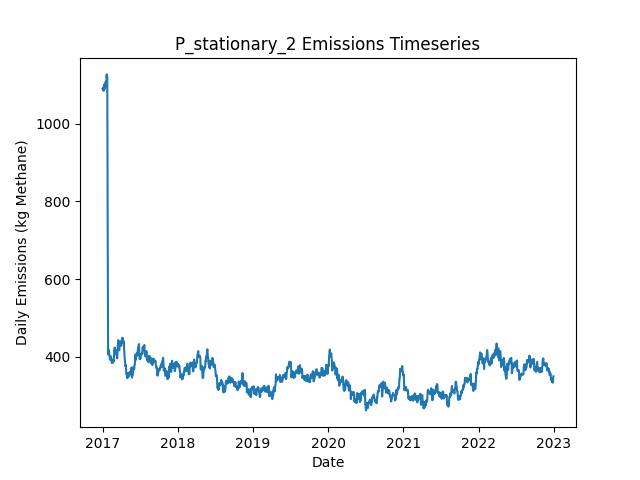

Source data for this figure (header and first rows):
Date, Daily Emissions (Kg Methane), Daily Mitigable Emissions (Kg Methane), Daily Non-Mitigable Emissions (Kg Methan…, Daily Cost ($), Active Leaks, New Leaks, Leaks Repaired, Leaks Naturally Repaired, Leaks Tagged, Daily Repair Cost ($), Daily Natural Repair Cost ($), stationary Deployment Cost ($), stationary Sites flagged for Follow-Up, stationary Leaks tagged for repair, stationary Sites Visited, stationary Travel Time (Minutes), stationary Survey Time (Minutes), OGI_FU Deployment Cost ($), OGI_FU Sites flagged for Follow-Up, OGI_FU Leaks tagged for repair, OGI_FU Sites Visited, OGI_FU Travel Time (Minutes), OGI_FU Survey Time (Minutes)
2017-01-01, 1090, 730.9, 359.3, 6030, 381, 382, 0, 1, 0.00000, 0.00000, 200, 6030, 0, , 10, 0, 0, 0.00000, , 0, 0, 0, 0
2017-01-02, 1090, 730.9, 358.6, 30, 380, 0, 0, 0, 0.00000, 0.00000, 0.00000, 30, 0, , 10, 0, 0, 0.00000, , 0, 0, 0, 0
2017-01-03, 1086, 727.8, 358.6, 30, 378, 0, 0, 2, 0.00000, 0.00000, 400, 30, 0, , 10, 0, 0, 0.00000, , 0, 0, 0, 0
2017-01-04, 1092, 733.4, 358.6, 30, 381, 3, 0, 0, 0.00000, 0.00000, 0.00000, 30, 0, , 10, 0, 0, 0.00000, , 0, 0, 0, 0
2017-01-05, 1092, 733.8, 358.6, 30, 379, 1, 0, 3, 0.00000, 0.00000, 600, 30, 0, , 10, 0, 0, 0.00000, , 0, 0, 0, 0
2017-01-06, 1084, 725.5, 358.6, 30, 378, 0, 0, 1, 0.00000, 0.00000, 200, 30, 0, , 10, 0, 0, 0.00000, , 0, 0, 0, 0
2017-01-07, 1093, 734.3, 358.6, 30, 380, 2, 0, 0, 0.00000, 0.00000, 0.00000, 30, 0, , 10, 0, 0, 0.00000, , 0, 0, 0, 0
2017-01-08, 1097, 738.7, 358.6, 30, 381, 1, 0, 0, 0.00000, 0.00000, 0.00000, 30, 0, , 10, 0, 0, 0.00000, , 0, 0, 0, 0
2017-01-09, 1100, 741.4, 358.6, 30, 382, 1, 0, 0, 0.00000, 0.00000, 0.00000, 30, 0, , 10, 0, 0, 0.00000, , 0, 0, 0, 0
2017-01-10, 1092, 741.2, 350.4, 1030, 380, 0, 0, 1, 56, 0.00000, 200, 30, 10, , 10, 0, 0, 1000, , 56, 3, 120, 360
2017-01-11, 1091, 732.9, 358.4, 1030, 379, 1, 0, 1, 67, 0.00000, 200, 30, 0, , 10, 0, 0, 1000, , 67, 3, 120, 360
2017-01-12, 1089, 732.7, 356.4, 1030, 377, 0, 0, 1, 72, 0.00000, 200, 30, 0, , 10, 0, 0, 1000, , 72, 3, 120, 360
2017-01-13, 1093, 736.9, 356.4, 530, 377, 1, 0, 1, 26, 0.00000, 200, 30, 0, , 10, 0, 0, 500, , 26, 1, 30, 120
2017-01-14, 1093, 736.9, 356.4, 30, 377, 0, 0, 0, 0.00000, 0.00000, 0.00000, 30, 0, , 10, 0, 0, 0.00000, , 0, 0, 0, 0
2017-01-15, 1107, 742.7, 364.7, 30, 378, 2, 0, 1, 0.00000, 0.00000, 200, 30, 0, , 10, 0, 0, 0.00000, , 0, 0, 0, 0
2017-01-16, 1107, 742.5, 364.7, 30, 377, 0, 0, 1, 0.00000, 0.00000, 200, 30, 0, , 10, 0, 0, 0.00000, , 0, 0, 0, 0
2017-01-17, 1107, 742.5, 364.7, 30, 377, 0, 0, 0, 0.00000, 0.00000, 0.00000, 30, 0, , 10, 0, 0, 0.00000, , 0, 0, 0, 0
2017-01-18, 1107, 742.5, 364.3, 30, 376, 0, 0, 0, 0.00000, 0.00000, 0.00000, 30, 0, , 10, 0, 0, 0.00000, , 0, 0, 0, 0
2017-01-19, 1107, 742.7, 364.3, 1030, 376, 1, 0, 1, 72, 0.00000, 200, 30, 10, , 10, 0, 0, 1000, , 72, 3, 120, 360
2017-01-20, 1109, 745.2, 364.3, 1030, 376, 1, 0, 1, 57, 0.00000, 200, 30, 0, , 10, 0, 0, 1000, , 57, 3, 120, 360
2017-01-21, 1126, 753.7, 372.5, 1030, 379, 3, 0, 0, 69, 0.00000, 0.00000, 30, 0, , 10, 0, 0, 1000, , 69, 3, 120, 360
2017-01-22, 1118, 753.7, 364.3, 530, 378, 0, 0, 0, 28, 0.00000, 0.00000, 30, 0, , 10, 0, 0, 500, , 28, 1, 30, 120
2017-01-23, 1123, 758.4, 364.3, 30, 380, 2, 0, 0, 0.00000, 0.00000, 0.00000, 30, 0, , 10, 0, 0, 0.00000, , 0, 0, 0, 0
2017-01-24, 1116, 761.1, 355.3, 30, 380, 1, 0, 0, 0.00000, 0.00000, 0.00000, 30, 0, , 10, 0, 0, 0.00000, , 0, 0, 0, 0
2017-01-25, 958.9, 603.5, 355.3, 8830, 336, 0, 44, 0, 0.00000, 8800, 0.00000, 30, 0, , 10, 0, 0, 0.00000, , 0, 0, 0, 0
2017-01-26, 727.1, 371.8, 355.3, 11830, 278, 1, 59, 0, 0.00000, 11800, 0.00000, 30, 0, , 10, 0, 0, 0.00000, , 0, 0, 0, 0
2017-01-27, 515.3, 160.2, 355.1, 12430, 214, 0, 62, 1, 0.00000, 12400, 200, 30, 0, , 10, 0, 0, 0.00000, , 0, 0, 0, 0
2017-01-28, 406.7, 51.62, 355.1, 6430, 186, 0, 27, 1, 14, 5400, 200, 30, 10, , 10, 0, 0, 1000, , 14, 3, 120, 360
2017-01-29, 415.2, 60.11, 355.1, 1030, 187, 2, 0, 1, 16, 0.00000, 200, 30, 0, , 10, 0, 0, 1000, , 16, 3, 120, 360
2017-01-30, 415.2, 60.11, 355.1, 1030, 187, 0, 0, 0, 13, 0.00000, 0.00000, 30, 0, , 10, 0, 0, 1000, , 13, 3, 120, 360
2017-01-31, 417.9, 62.79, 355.1, 530, 188, 1, 0, 0, 6, 0.00000, 0.00000, 30, 0, , 10, 0, 0, 500, , 6, 1, 30, 120
2017-02-01, 417.9, 62.79, 355.1, 30, 188, 0, 0, 0, 0.00000, 0.00000, 0.00000, 30, 0, , 10, 0, 0, 0.00000, , 0, 0, 0, 0
2017-02-02, 408.9, 62.79, 346.2, 30, 187, 0, 0, 0, 0.00000, 0.00000, 0.00000, 30, 0, , 10, 0, 0, 0.00000, , 0, 0, 0, 0
2017-02-03, 405.4, 59.21, 346.2, 230, 186, 1, 1, 1, 0.00000, 200, 200, 30, 0, , 10, 0, 0, 0.00000, , 0, 0, 0, 0
2017-02-04, 400.9, 54.75, 346.2, 230, 185, 0, 1, 0, 0.00000, 200, 0.00000, 30, 0, , 10, 0, 0, 0.00000, , 0, 0, 0, 0
2017-02-05, 397.6, 51.39, 346.2, 230, 182, 0, 1, 2, 0.00000, 200, 400, 30, 0, , 10, 0, 0, 0.00000, , 0, 0, 0, 0
2017-02-06, 392.9, 46.7, 346.2, 1230, 185, 4, 1, 0, 14, 200, 0.00000, 30, 10, , 10, 0, 0, 1000, , 14, 3, 120, 360
2017-02-07, 392.9, 46.7, 346.2, 1030, 185, 1, 0, 1, 14, 0.00000, 200, 30, 0, , 10, 0, 0, 1000, , 14, 3, 120, 360
2017-02-08, 393.1, 46.92, 346.2, 1030, 186, 1, 0, 0, 16, 0.00000, 0.00000, 30, 0, , 10, 0, 0, 1000, , 16, 3, 120, 360
2017-02-09, 401.4, 55.64, 345.7, 530, 187, 2, 0, 0, 4, 0.00000, 0.00000, 30, 0, , 10, 0, 0, 500, , 4, 1, 30, 120
2017-02-10, 401.4, 55.64, 345.7, 30, 187, 0, 0, 0, 0.00000, 0.00000, 0.00000, 30, 0, , 10, 0, 0, 0.00000, , 0, 0, 0, 0
2017-02-11, 401.4, 55.64, 345.7, 30, 187, 0, 0, 0, 0.00000, 0.00000, 0.00000, 30, 0, , 10, 0, 0, 0.00000, , 0, 0, 0, 0
2017-02-12, 396.9, 51.17, 345.7, 230, 186, 0, 1, 0, 0.00000, 200, 0.00000, 30, 0, , 10, 0, 0, 0.00000, , 0, 0, 0, 0
2017-02-13, 391.5, 45.81, 345.7, 430, 184, 0, 2, 0, 0.00000, 400, 0.00000, 30, 0, , 10, 0, 0, 0.00000, , 0, 0, 0, 0
2017-02-14, 393.5, 45.81, 347.7, 30, 185, 1, 0, 0, 0.00000, 0.00000, 0.00000, 30, 0, , 10, 0, 0, 0.00000, , 0, 0, 0, 0
2017-02-15, 384.8, 37.09, 347.7, 1430, 183, 0, 2, 0, 16, 400, 0.00000, 30, 10, , 10, 0, 0, 1000, , 16, 3, 120, 360
2017-02-16, 384.6, 36.87, 347.7, 1030, 183, 1, 0, 1, 12, 0.00000, 200, 30, 0, , 10, 0, 0, 1000, , 12, 3, 120, 360
2017-02-17, 385.2, 36.87, 348.4, 1030, 184, 1, 0, 0, 15, 0.00000, 0.00000, 30, 0, , 10, 0, 0, 1000, , 15, 3, 120, 360
2017-02-18, 385.4, 36.65, 348.8, 530, 184, 1, 0, 1, 4, 0.00000, 200, 30, 0, , 10, 0, 0, 500, , 4, 1, 30, 120
2017-02-19, 385.4, 36.65, 348.8, 30, 184, 0, 0, 0, 0.00000, 0.00000, 0.00000, 30, 0, , 10, 0, 0, 0.00000, , 0, 0, 0, 0
2017-02-20, 385.9, 37.09, 348.8, 30, 185, 1, 0, 0, 0.00000, 0.00000, 0.00000, 30, 0, , 10, 0, 0, 0.00000, , 0, 0, 0, 0
2017-02-21, 388.5, 37.09, 351.4, 30, 187, 2, 0, 0, 0.00000, 0.00000, 0.00000, 30, 0, , 10, 0, 0, 0.00000, , 0, 0, 0, 0
2017-02-22, 391, 39.77, 351.2, 30, 187, 1, 0, 0, 0.00000, 0.00000, 0.00000, 30, 0, , 10, 0, 0, 0.00000, , 0, 0, 0, 0
2017-02-23, 391.9, 31.73, 360.2, 630, 185, 1, 3, 0, 0.00000, 600, 0.00000, 30, 0, , 10, 0, 0, 0.00000, , 0, 0, 0, 0
2017-02-24, 388.5, 37.32, 351.2, 1030, 183, 1, 0, 2, 15, 0.00000, 400, 30, 10, , 10, 0, 0, 1000, , 15, 3, 120, 360
2017-02-25, 397.7, 39.1, 358.6, 1030, 184, 3, 0, 0, 13, 0.00000, 0.00000, 30, 0, , 10, 0, 0, 1000, , 13, 3, 120, 360
2017-02-26, 406, 47.37, 358.6, 1030, 185, 1, 0, 0, 14, 0.00000, 0.00000, 30, 0, , 10, 0, 0, 1000, , 14, 3, 120, 360
2017-02-27, 416, 58.54, 357.5, 530, 186, 3, 0, 0, 6, 0.00000, 0.00000, 30, 0, , 10, 0, 0, 500, , 6, 1, 30, 120
2017-02-28, 415.8, 58.32, 357.5, 30, 185, 1, 0, 1, 0.00000, 0.00000, 200, 30, 0, , 10, 0, 0, 0.00000, , 0, 0, 0, 0
2017-03-01, 424.3, 66.81, 357.5, 30, 187, 2, 0, 0, 0.00000, 0.00000, 0.00000, 30, 0, , 10, 0, 0, 0.00000, , 0, 0, 0, 0
... 2,131 more rows
